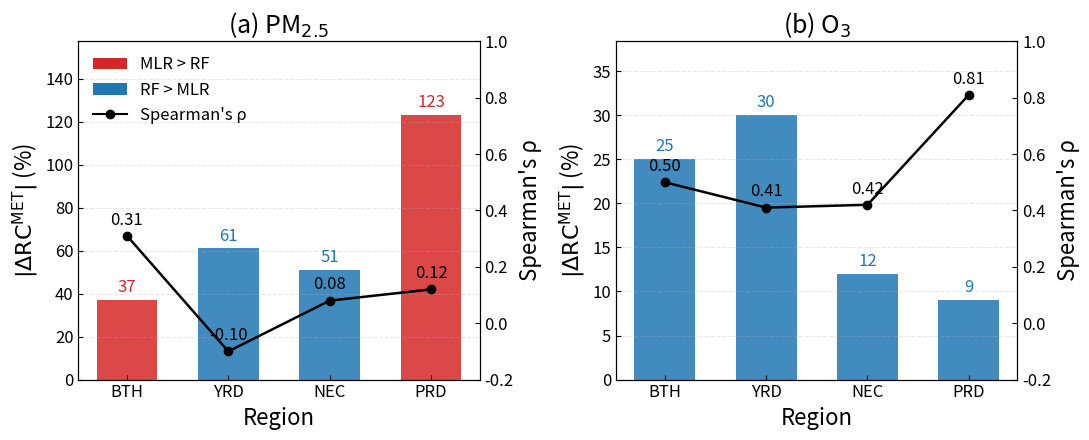

Reproduce this figure in Python.
# -*- coding: utf-8 -*-
"""
Created on Thu May 14 18:42:29 2026

@author: liuxi
"""
import matplotlib.pyplot as plt
import numpy as np
from matplotlib.patches import Patch
from matplotlib.lines import Line2D


pm25_diff = {
    'BTH': {'Emis_diff': -37, 'Met_diff': 37},
    'NEC': {'Emis_diff': 51, 'Met_diff': -51},
    'PRD': {'Emis_diff': -123, 'Met_diff': 123},
    'YRD': {'Emis_diff': 61, 'Met_diff': -61}
}

o3_diff = {
    'BTH': {'Emis_diff': 25, 'Met_diff': -25},
    'NEC': {'Emis_diff': 12, 'Met_diff': -12},
    'PRD': {'Emis_diff': 9, 'Met_diff': -9},
    'YRD': {'Emis_diff': 30, 'Met_diff': -30}
}

pm25_rho = {
    'BTH': 0.31,
    'YRD': -0.10,
    'NEC': 0.08,
    'PRD': 0.12
}

o3_rho = {
    'BTH': 0.50,
    'YRD': 0.41,
    'NEC': 0.42,
    'PRD': 0.81
}

regions = ['BTH', 'YRD', 'NEC', 'PRD']



def draw_panel(ax1, diff_dict, rho_dict, title, show_legend=False):

    x = np.arange(len(regions))

    emis_diff = np.array([diff_dict[r]['Met_diff'] for r in regions])
    abs_diff = np.abs(emis_diff)

    rho = np.array([rho_dict[r] for r in regions])

    colors = ['#d62728' if v > 0 else '#1f77b4'
              for v in emis_diff]



    bars = ax1.bar(
        x,
        abs_diff,
        color=colors,
        width=0.6,
        alpha=0.85
    )

    ax1.set_xticks(x)
    ax1.set_xticklabels(regions, fontsize=12)

    ax1.set_xlabel(
        'Region',
        fontsize=16
    )

    ax1.set_ylabel(
        r'$|\Delta \mathrm{RC}^{\mathrm{MET}}|$ (%)',
        fontsize=16
    )

    ax1.tick_params(
        axis='both',
        direction='in',
        labelsize=12
    )

    ax1.set_ylim(0, max(abs_diff) * 1.28)

    for i, v in enumerate(emis_diff):

        ax1.text(
            x[i],
            abs(v) + max(abs_diff) * 0.03,
            f'{abs(v):.0f}',
            ha='center',
            fontsize=12,
            color=colors[i],
        )



    ax2 = ax1.twinx()

    ax2.plot(
        x,
        rho,
        color='black',
        marker='o',
        linewidth=1.8,
        markersize=6
    )

    ax2.set_ylabel(
        "Spearman's ρ",
        fontsize=16
    )

    ax2.tick_params(
        axis='y',
        direction='in',
        labelsize=12
    )

    ax2.set_ylim(-0.2, 1.0)


    for i, r in enumerate(rho):

        ax2.text(
            x[i],
            r + 0.04,
            f'{r:.2f}',
            ha='center',
            fontsize=12
        )


    ax1.set_title(
        title,
        fontsize=18,
    )


    ax1.grid(
        axis='y',
        linestyle='--',
        alpha=0.3
    )


    if show_legend:

        legend_elements = [

            Patch(
                facecolor='#d62728',
                label='MLR > RF'
            ),

            Patch(
                facecolor='#1f77b4',
                label='RF > MLR'
            ),

            Line2D(
                [0], [0],
                color='black',
                marker='o',
                label="Spearman's ρ"
            )
        ]

        ax1.legend(
            handles=legend_elements,
            loc='upper left',
            frameon=False,
            fontsize=12
        )



fig, axes = plt.subplots(
    1, 2,
    figsize=(11, 4.5)
)


draw_panel(
    axes[0],
    pm25_diff,
    pm25_rho,
    r'(a) PM$_{2.5}$',
    show_legend=True
)


draw_panel(
    axes[1],
    o3_diff,
    o3_rho,
    r'(b) O$_3$'
)



plt.tight_layout()

plt.savefig(
    'Contribution_difference_vs_rho_combined.png',
    dpi=300,
    bbox_inches='tight'
)

plt.show()
